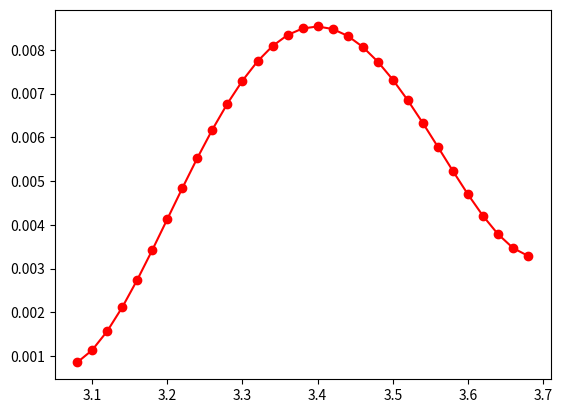

Generate this figure with matplotlib:
# [redacted]

import numpy as np
import matplotlib.pyplot as plt

x = np.array([ 3.08,  3.1 ,  3.12,  3.14,  3.16,  3.18,  3.2 ,  3.22,  3.24,
    3.26,  3.28,  3.3 ,  3.32,  3.34,  3.36,  3.38,  3.4 ,  3.42,
    3.44,  3.46,  3.48,  3.5 ,  3.52,  3.54,  3.56,  3.58,  3.6 ,
    3.62,  3.64,  3.66,  3.68])

y = np.array([ 0.000857,  0.001182,  0.001619,  0.002113,  0.002702,  0.003351,
    0.004062,  0.004754,  0.00546 ,  0.006183,  0.006816,  0.007362,
    0.007844,  0.008207,  0.008474,  0.008541,  0.008539,  0.008445,
    0.008251,  0.007974,  0.007608,  0.007193,  0.006752,  0.006269,
    0.005799,  0.005302,  0.004822,  0.004339,  0.00391 ,  0.003481,
    0.003095])

'''
Unfortunately, np.polynomial.polynomial.polyfit returns the coefficients in the opposite 
order of that for np.polyfit and np.polyval (or, as you used np.poly1d). To illustrate:
'''

print( np.polynomial.polynomial.polyfit(x, y, 4) )
print(np.polyfit(x, y, 4) )


'''
In general: np.polynomial.polynomial.polyfit returns coefficients [A, B, C] to A + Bx + Cx^2 + ..., 
while np.polyfit returns: ... + Ax^2 + Bx + C.

So if you want to use this combination of functions, you must reverse the order of coefficients, as in:
'''

ffit = np.polyval(y[::-1], x)

'''
However, the documentation states clearly to avoid np.polyfit, np.polyval, and np.poly1d, and instead to use only the new(er) package.
You're safest to use only the polynomial package:
'''

import numpy.polynomial.polynomial as poly

coefs = poly.polyfit(x, y, 4)
ffit = poly.polyval(x, coefs)


plt.plot(x, ffit,  'ro-' )
plt.show()




